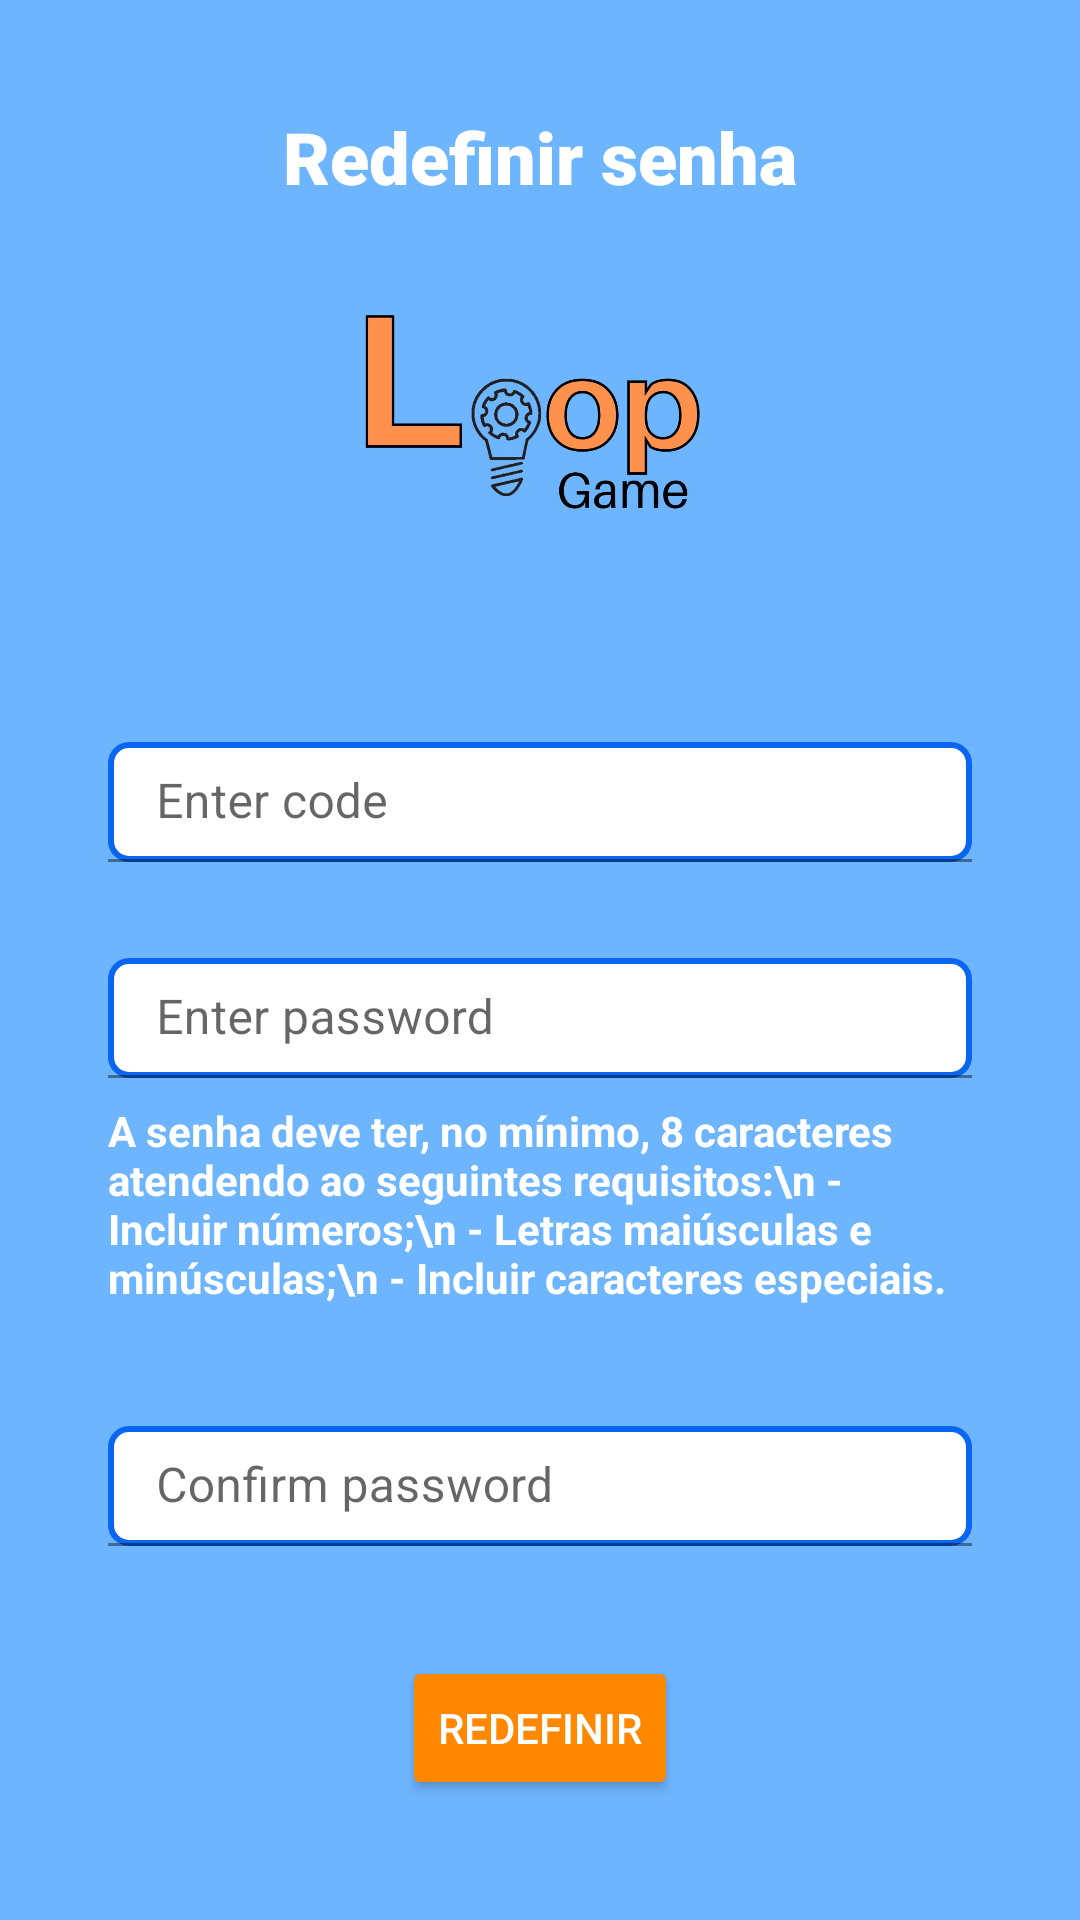

Layout XML and referenced resources for this Android screen:
<!-- AndroidManifest.xml: application theme Theme.TesteLoop -->
<!-- res/layout/activity_change_password.xml -->
<?xml version="1.0" encoding="utf-8"?>
<androidx.constraintlayout.widget.ConstraintLayout xmlns:android="http://schemas.android.com/apk/res/android"
    xmlns:app="http://schemas.android.com/apk/res-auto"
    xmlns:tools="http://schemas.android.com/tools"
    android:layout_width="match_parent"
    android:layout_height="match_parent"
    android:background="@color/blue_500"
    android:padding="36dp">

    <TextView
        android:id="@+id/tvCreateAccount"
        android:layout_width="wrap_content"
        android:layout_height="wrap_content"
        android:fontFamily="sans-serif-black"
        android:text="Redefinir senha"
        android:textColor="@color/white"
        android:textSize="24sp"
        app:layout_constraintEnd_toEndOf="parent"
        app:layout_constraintStart_toStartOf="parent"
        app:layout_constraintTop_toTopOf="parent" />

    <ImageView
        android:id="@+id/ivLogo"
        android:layout_width="414dp"
        android:layout_height="139dp"
        android:layout_marginTop="8dp"
        android:src="@drawable/logo_novo"
        app:layout_constraintEnd_toEndOf="parent"
        app:layout_constraintStart_toStartOf="parent"
        app:layout_constraintTop_toBottomOf="@+id/tvCreateAccount" />

    <com.google.android.material.textfield.TextInputLayout
        android:id="@+id/codeInput"
        android:layout_width="match_parent"
        android:layout_height="40dp"
        android:layout_marginTop="32dp"
        app:layout_constraintEnd_toEndOf="parent"
        app:layout_constraintStart_toStartOf="parent"
        app:layout_constraintTop_toBottomOf="@+id/ivLogo">

        <com.google.android.material.textfield.TextInputEditText
            android:id="@+id/codeInputEd"
            android:layout_width="match_parent"
            android:layout_height="40dp"
            android:background="@drawable/shape_border_input"
            android:hint="Enter code"
            android:inputType="textEmailAddress" />
    </com.google.android.material.textfield.TextInputLayout>

    <com.google.android.material.textfield.TextInputLayout
        android:id="@+id/passwordInputLayout"
        android:layout_width="match_parent"
        android:layout_height="40dp"
        android:layout_marginTop="32dp"
        app:layout_constraintEnd_toEndOf="parent"
        app:layout_constraintStart_toStartOf="parent"
        app:layout_constraintTop_toBottomOf="@+id/codeInput">

        <com.google.android.material.textfield.TextInputEditText
            android:id="@+id/passwordTxtInputEdt"
            android:layout_width="match_parent"
            android:layout_height="40dp"
            android:background="@drawable/shape_border_input"
            android:hint="Enter password"
            android:inputType="textEmailAddress" />
    </com.google.android.material.textfield.TextInputLayout>


    <com.google.android.material.textfield.TextInputLayout
        android:id="@+id/confirmPasswordInputLayout"
        android:layout_width="match_parent"
        android:layout_height="40dp"
        android:layout_marginTop="116dp"
        app:layout_constraintEnd_toEndOf="parent"
        app:layout_constraintStart_toStartOf="parent"
        app:layout_constraintTop_toBottomOf="@+id/passwordInputLayout">

        <com.google.android.material.textfield.TextInputEditText
            android:id="@+id/confirmPasswordTxtInputEdt"
            android:layout_width="match_parent"
            android:layout_height="40dp"
            android:background="@drawable/shape_border_input"
            android:hint="Confirm password"
            android:inputType="textEmailAddress" />
    </com.google.android.material.textfield.TextInputLayout>

    <TextView
        android:id="@+id/tvCaracteres"
        android:layout_width="284dp"
        android:layout_height="109dp"
        android:layout_marginTop="8dp"
        android:text="A senha deve ter, no mínimo, 8 caracteres atendendo ao seguintes
requisitos:\n - Incluir números;\n - Letras maiúsculas e minúsculas;\n -
Incluir caracteres especiais."
        android:textColor="@color/white"
        android:textStyle="bold"
        android:visibility="visible"
        app:layout_constraintEnd_toEndOf="@+id/passwordInputLayout"
        app:layout_constraintHorizontal_bias="0.0"
        app:layout_constraintStart_toStartOf="@+id/passwordInputLayout"
        app:layout_constraintTop_toBottomOf="@+id/passwordInputLayout" />

    <androidx.appcompat.widget.AppCompatButton
        android:id="@+id/btnRedefinir"
        android:layout_width="wrap_content"
        android:layout_height="wrap_content"
        android:layout_marginBottom="4dp"
        android:backgroundTint="@android:color/holo_orange_dark"
        android:text="Redefinir"
        android:textAllCaps="true"
        android:textColor="@color/white"
        app:layout_constraintBottom_toBottomOf="parent"
        app:layout_constraintEnd_toEndOf="@+id/confirmPasswordInputLayout"
        app:layout_constraintStart_toStartOf="@+id/confirmPasswordInputLayout" />


</androidx.constraintlayout.widget.ConstraintLayout>
<!-- resources referenced by this layout -->
<resources>
  <color name="blue_500">#6EB5FF</color>--&gt;
  <color name="white">#FFFFFFFF</color>
  <!-- drawable logo_novo: jpeg bitmap (drawable, 47503 bytes) -->
  <!-- drawable shape_border_input (drawable-v24) -->
  <?xml version="1.0" encoding="utf-8"?>
  <shape xmlns:android="http://schemas.android.com/apk/res/android">
  
      <stroke android:color="@color/blue_700" android:width="2dp"/>
  
      <solid android:color="@color/white"/>
  
      <corners android:radius="6dp"/>
  </shape>
  <style name="Theme.TesteLoop" parent="Theme.MaterialComponents.DayNight.DarkActionBar">
          
          <item name="colorPrimary">@color/purple_500</item>
          <item name="colorPrimaryVariant">@color/purple_700</item>
          <item name="colorOnPrimary">@color/white</item>
          
          <item name="colorSecondary">@color/teal_200</item>
          <item name="colorSecondaryVariant">@color/teal_700</item>
          <item name="colorOnSecondary">@color/black</item>
          
          <item name="android:statusBarColor" tools:targetApi="l">?attr/colorPrimaryVariant</item>
          
      </style>
  <color name="blue_700">#0966F1</color>
  <color name="purple_500">#FF6200EE</color>
  <color name="purple_700">#FF3700B3</color>
  <color name="teal_200">#FF03DAC5</color>
  <color name="teal_700">#FF018786</color>
  <color name="black">#FF000000</color>
</resources>
